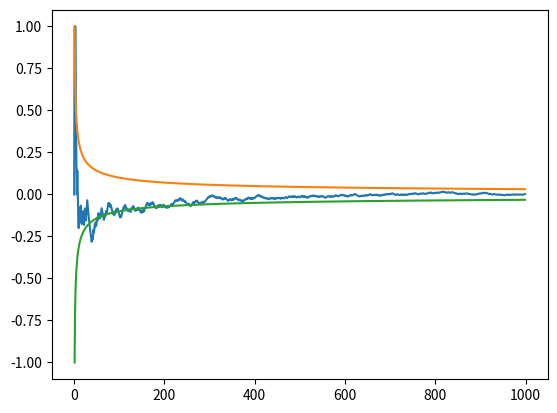
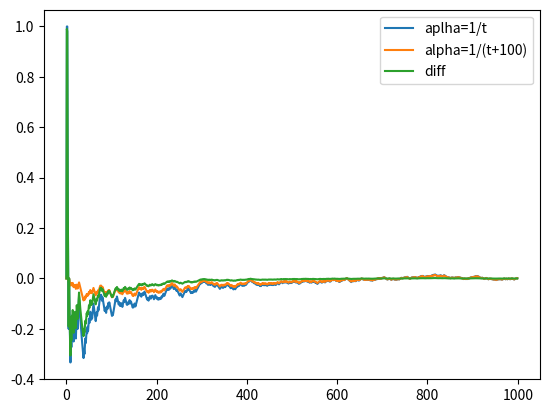
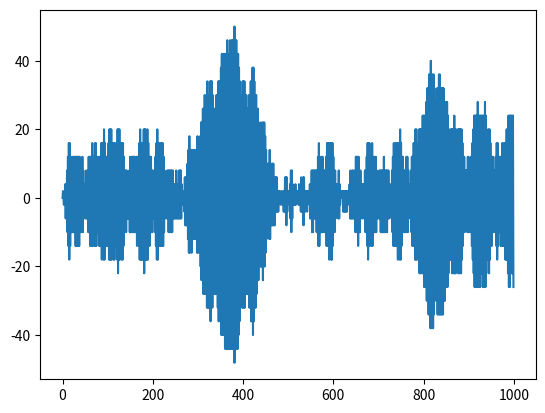
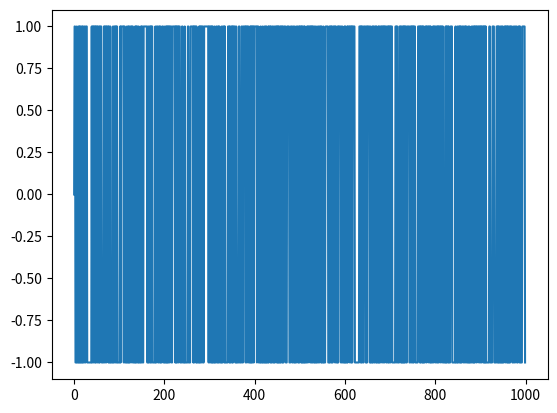
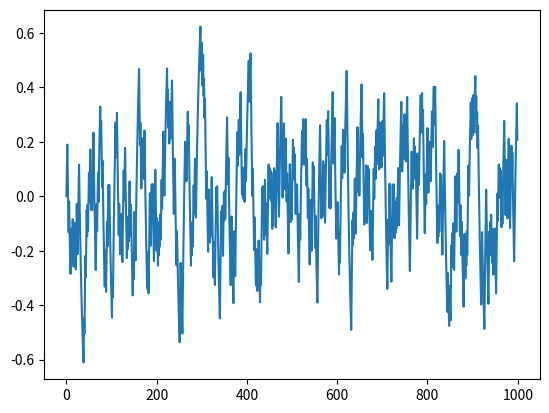
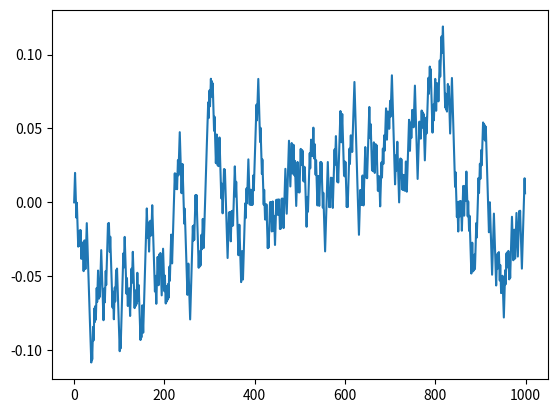

These charts were generated, in order, by the following Python code:
import numpy as np
import matplotlib.pyplot as plt
import math

noise=np.random.choice([-1,1],1000)

noise=np.array(noise)
theta1=np.zeros(noise.shape)
T=np.zeros(noise.shape)
for t in range(1,1000):
	s=np.sum(noise[:t])
	theta1[t]=s/t
	T[t]=t
s=np.sqrt(T)
plt.figure(1)
plt.plot(T,theta1)
plt.plot(T,1/s)
plt.plot(T,-1/s)


	
theta2=np.zeros(noise.shape)
for t in range(1,1000):
	alpha=1/t
	theta2[t]=theta2[t-1]+(alpha*(noise[t]-theta2[t-1]))
fig2=plt.figure(2)
plt.plot(T,theta2,label='aplha=1/t')


theta3=np.zeros(noise.shape)
for t in range(1,1000):
	alpha=1/(t+100)
	theta3[t]=theta3[t-1]+(alpha*(noise[t]-theta3[t-1]))
fig2=plt.figure(2)
plt.plot(T,theta3,label='alpha=1/(t+100)')



diff=np.zeros(noise.shape)
diff=theta2-theta3
fig2=plt.figure(2)
plt.plot(T,diff,label='diff')
plt.legend()
# plt.legend(,("alpha=1/t","aplha=1/t+1","difference"))


def cal(alpha):
	for t in range(1,1000):
		theta[t]=theta[t-1]+(alpha*(noise[t]-theta[t-1]))


count=3
for (i,color) in [(2,'r'),(1,'b'),(0.1,'g'),(0.01,'y')]:
	theta=np.zeros(noise.shape)
	cal(i)
	fig3=plt.figure(count)
	count+=1
	plt.plot(T,theta)

plt.show()
